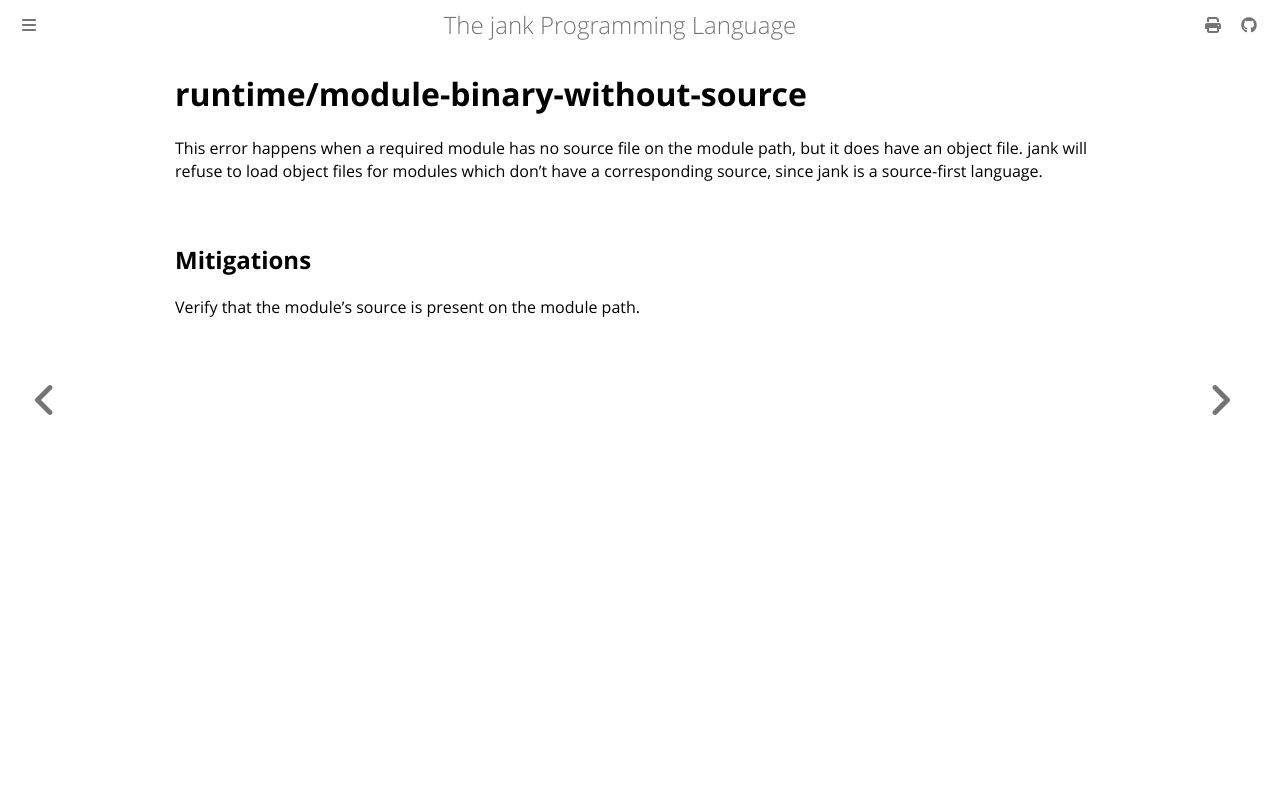

repository: jank-lang/jank · page: reference/error/runtime/module-binary-without-source.html · generator: mdbook

# runtime/module-binary-without-source
This error happens when a required module has no source file on the module path,
but it does have an object file. jank will refuse to load object files for
modules which don't have a corresponding source, since jank is a source-first
language.

## Mitigations
Verify that the module's source is present on the module path.
